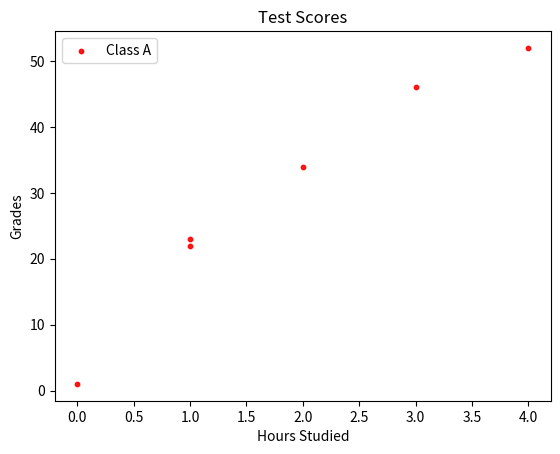

Python code for this plot:
import matplotlib.pyplot as plt
import numpy as np

hours_studied = np.array([0, 1, 1, 2, 3, 4])
grades = np.array([1, 23, 22, 34, 46, 52])

plt.scatter(hours_studied, grades, color="red", alpha=0.9, s=10, label="Class A")

plt.title("Test Scores")
plt.xlabel("Hours Studied")
plt.ylabel("Grades")

plt.legend()
plt.show()
